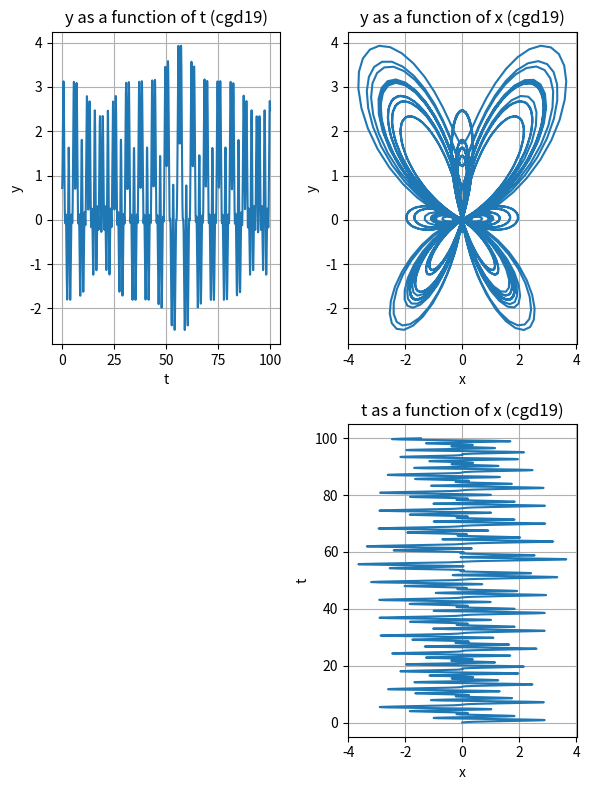

Reproduce this figure in Python.
#%% initialize workspace
import numpy as np
import matplotlib.pyplot as plt

#%% define function
def butterfly(t):
    x = np.sin(t)*(np.exp(np.cos(t)) - 2*np.cos(4*t) - (np.sin(t/12))**5)
    y = np.cos(t)*(np.exp(np.cos(t)) - 2*np.cos(4*t) - (np.sin(t/12))**5)
    
    return x, y
#%% start plots
t = np.linspace(0,100,1600)
x, y = butterfly(t)

fig = plt.figure(num=1, clear=True)
ax1 = fig.add_subplot(2, 2, 1)  #create subplot for 1st row and 1st column
ax2 = fig.add_subplot(2, 2, 2)  #create subplot for 1st row and 2nd column
ax3 = fig.add_subplot(2, 2, 4)  #create subplot for 2nd row and 1st column
 
# plot y as a function of t
ax1.plot(t,y)
ax1.grid(True)
ax1.set(
    xlabel = "t",
    ylabel = "y",
    title = "y as a function of t (cgd19)",
)

# plot y as a function of x
ax2.plot(x,y)
ax2.grid(True)
ax2.set(
    xlabel = "x",
    ylabel = "y",
    title = "y as a function of x (cgd19)",
)

# plot t as a function of x
ax3.plot(x,t)
ax3.grid(True)
ax3.set(
    xlabel = "x",
    ylabel = "t",
    title = "t as a function of x (cgd19)",
)
fig.set_size_inches(6, 8, forward=True)
fig.tight_layout()
# Save the graph as EPS and PDF
fig.savefig('chapra02p27plot.eps')
